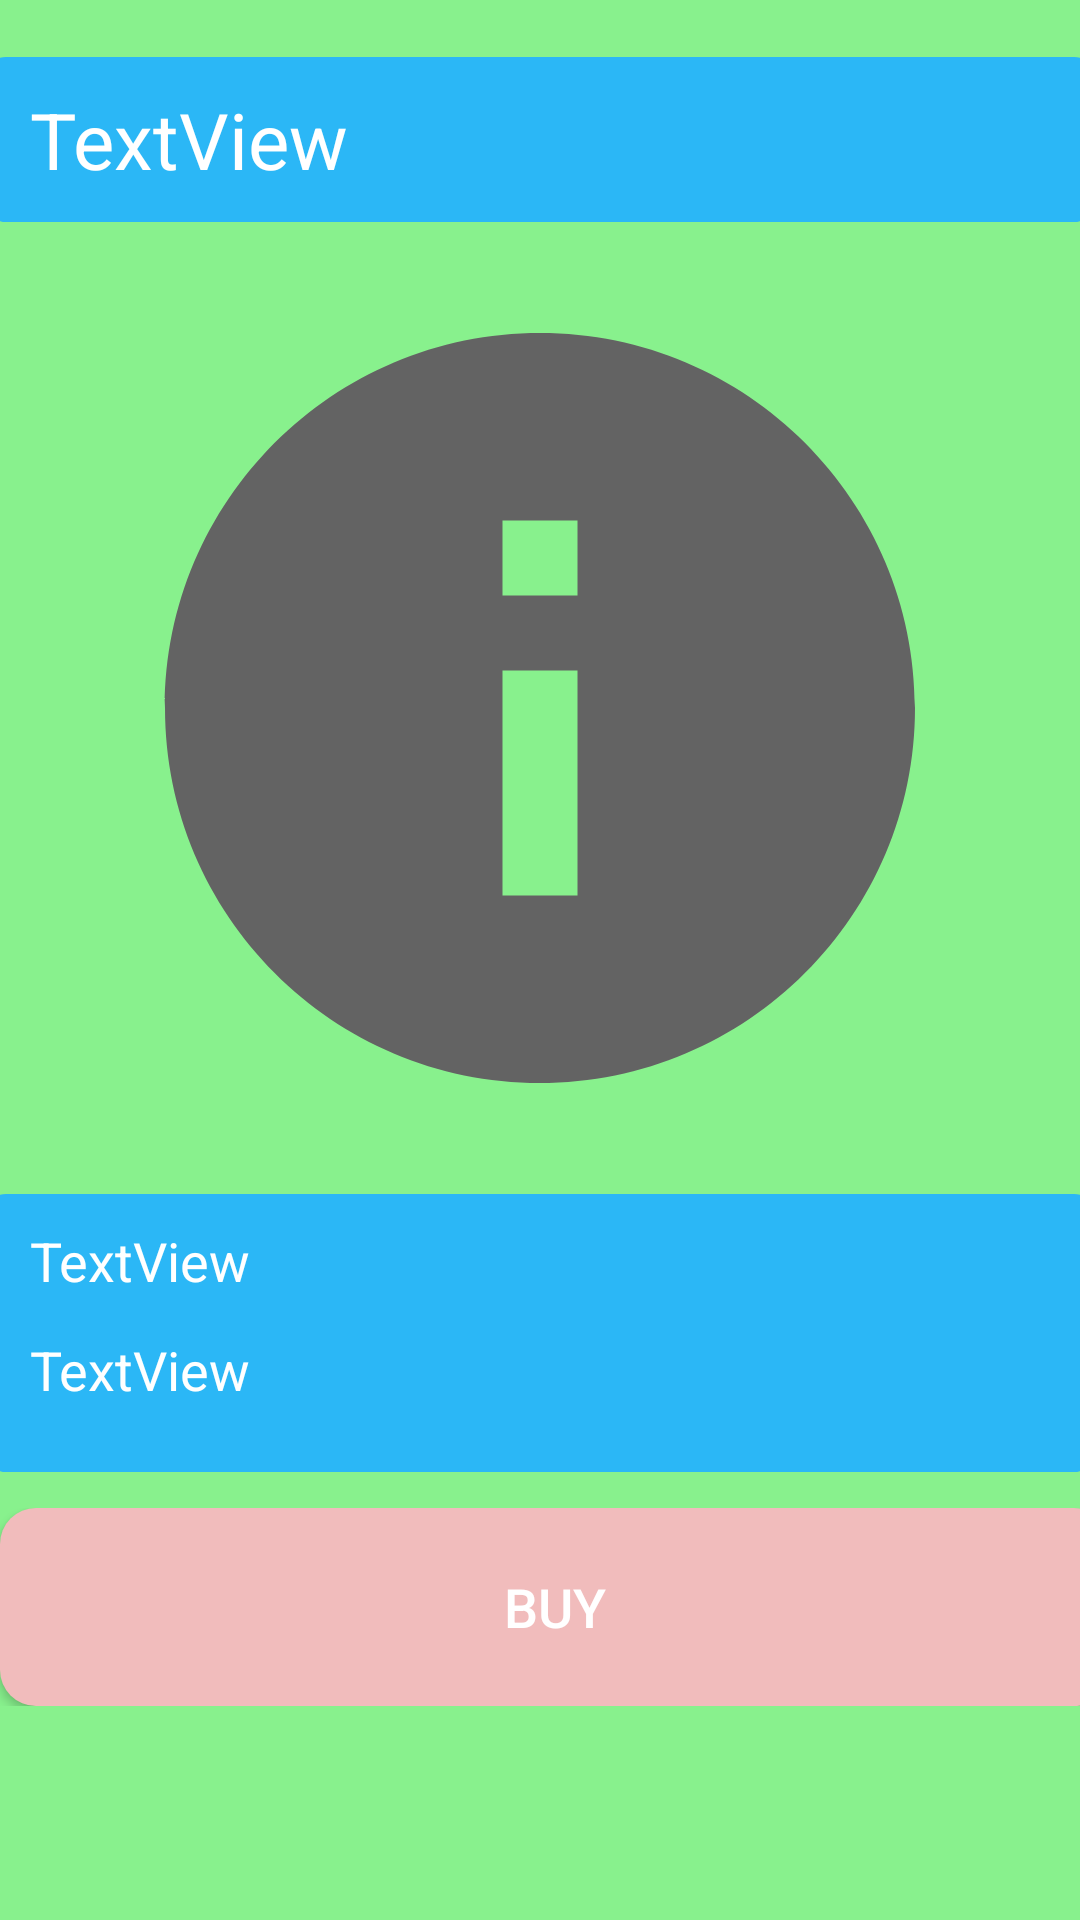

Reconstruct the res/layout file that produces this screen, plus the resources it refers to.
<!-- AndroidManifest.xml: activity theme AppThemeActionBar -->
<!-- res/layout/activity_item_display.xml -->
<?xml version="1.0" encoding="utf-8"?>
<LinearLayout xmlns:android="http://schemas.android.com/apk/res/android"
    xmlns:app="http://schemas.android.com/apk/res-auto"
    xmlns:tools="http://schemas.android.com/tools"
    android:layout_width="match_parent"
    android:layout_height="match_parent"
    android:background="#88F18D"
    android:gravity="center_horizontal"
    android:orientation="vertical"
    tools:context=".ItemDisplayActivity">

    <TextView
        android:id="@+id/textView2"
        android:layout_width="match_parent"
        android:layout_height="wrap_content" />

    <TextView
        android:id="@+id/itemNameTextView"
        android:layout_width="370dp"
        android:layout_height="wrap_content"
        android:layout_marginBottom="12dp"
        android:background="@drawable/rounded_corner_name"
        android:text="TextView"
        android:textColor="#FFFFFF"
        android:textSize="26sp" />

    <ImageView
        android:id="@+id/imageView"
        android:layout_width="300dp"
        android:layout_height="300dp"
        android:layout_gravity="center"
        android:layout_marginBottom="12dp"
        android:scaleType="fitCenter"
        android:adjustViewBounds="true"
        app:srcCompat="@drawable/ic_about_us" />

    <LinearLayout
        android:layout_width="370dp"
        android:layout_height="wrap_content"
        android:layout_marginBottom="12dp"
        android:background="@drawable/rounded_corner_name"
        android:orientation="vertical">

        <TextView
            android:id="@+id/descriptionTextView"
            android:layout_width="match_parent"
            android:layout_height="wrap_content"
            android:layout_below="@+id/imageView"
            android:layout_marginBottom="12dp"
            android:text="TextView"
            android:textColor="#FFFFFF"
            android:textSize="18sp" />

        <TextView
            android:id="@+id/priceTextView"
            android:layout_width="match_parent"
            android:layout_height="wrap_content"
            android:layout_below="@+id/distributionTextView"
            android:layout_marginBottom="12dp"
            android:text="TextView"
            android:textColor="#FFFFFF"
            android:textSize="18sp" />
    </LinearLayout>

    <LinearLayout
        android:layout_width="wrap_content"
        android:layout_height="wrap_content"
        android:orientation="horizontal">

        <Button
            android:id="@+id/buyButton"
            android:layout_width="370dp"
            android:layout_height="66dp"
            android:layout_gravity="center_horizontal"
            android:layout_marginEnd="12dp"
            android:layout_marginRight="12dp"
            android:background="@drawable/rounded_corner_btn"
            android:text="BUY"
            android:textColor="#FFFFFF"
            android:textSize="18sp" />

    </LinearLayout>

</LinearLayout>
<!-- resources referenced by this layout -->
<resources>
  <!-- drawable ic_about_us (drawable-v24) -->
  <vector android:height="38dp" android:tint="#636363"
      android:viewportHeight="24" android:viewportWidth="24"
      android:width="38dp" xmlns:android="http://schemas.android.com/apk/res/android">
      <path android:fillColor="@android:color/white" android:pathData="M12,2C6.48,2 2,6.48 2,12s4.48,10 10,10 10,-4.48 10,-10S17.52,2 12,2zM13,17h-2v-6h2v6zM13,9h-2L11,7h2v2z"/>
  </vector>
  <!-- drawable rounded_corner_btn (drawable) -->
  <shape xmlns:android="http://schemas.android.com/apk/res/android">
      <solid android:color="#F1BCBC" />
  
      <padding
          android:left="7dp"
          android:right="7dp"
          android:bottom="7dp"
          android:top="7dp" />
  
      <corners android:radius="12dp" />
  
  </shape>
  <!-- drawable rounded_corner_name (drawable) -->
  <shape xmlns:android="http://schemas.android.com/apk/res/android">
      <solid android:color="#2BB7F6" />
  
      <padding
          android:left="15dp"
          android:right="15dp"
          android:bottom="10dp"
          android:top="10dp" />
  
      <corners android:radius="7dp" />
  
  </shape>
  <style name="AppThemeActionBar" parent="Theme.AppCompat.Light.DarkActionBar">
          
          <item name="colorPrimary">@color/colorPrimary</item>
          <item name="colorPrimaryDark">@color/colorPrimaryDark</item>
          <item name="colorAccent">@color/colorAccent</item>
      </style>
  <!-- not gathered from this repository: default colours our renderer supplied (Android Studio template values) -->
  <color name="colorPrimary">#FF6200EE</color>
  <color name="colorPrimaryDark">#FF3700B3</color>
  <color name="colorAccent">#FF03DAC5</color>
</resources>
